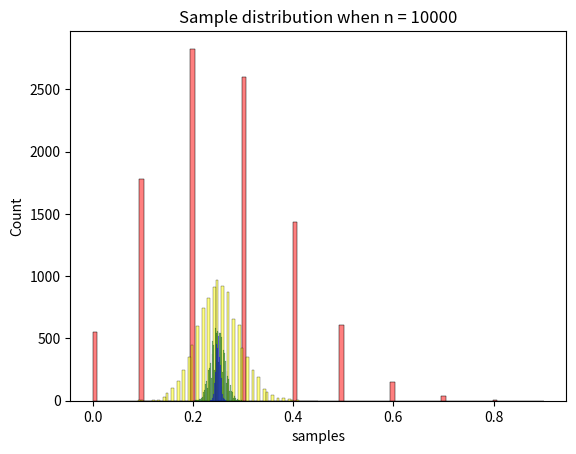

Python code for this plot:
import numpy as np
import pandas as pd
import seaborn as sns
import matplotlib.pyplot as plt

def clt(p, size=10000):
    for n, color in zip([10, 100, 1000, 10000], ["red", "yellow", "green", 'blue']):
        np.random.seed(99)
        samples = np.random.binomial(n=n, p=p, size=size)/n
        df = pd.DataFrame({'samples': samples})
        sns.histplot(data = df, x = 'samples', alpha = 0.5, color = color)
        plt.title(f"Sample distribution when n = {n}")
        plt.show()
        
clt(p = 0.25)
